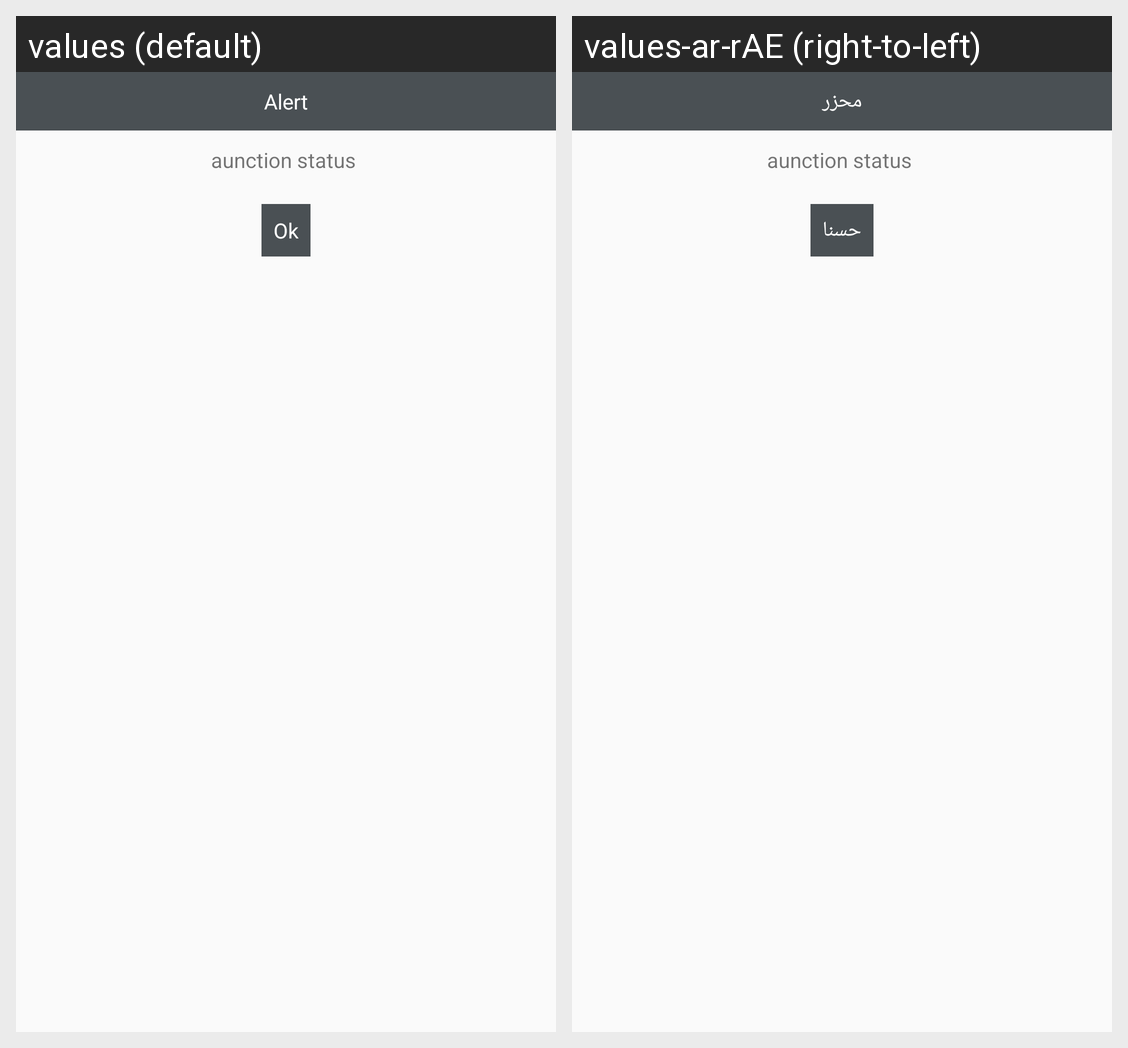

This grid shows one Android layout under two languages. Give, for every string resource on the screen, its name, the default text and each shown locale's text.
Android screen res/layout/dialoglayout.xml rendered under 2 locales, left to right: values (default), values-ar-rAE (right-to-left). Device: Nexus 5 (rendered at 1080×1920; each locale shown at half size, 540×960, under a caption strip naming it); theme AppTheme.
Strings drawn on this screen, with the default value and each locale's value (text and hints the layout hard-codes, and strings that could not be matched under every locale, appear in the picture but are not listed):

alert
  values: Alert
  values-ar-rAE: محزر

Okay
  values: Ok
  values-ar-rAE: حسنا
